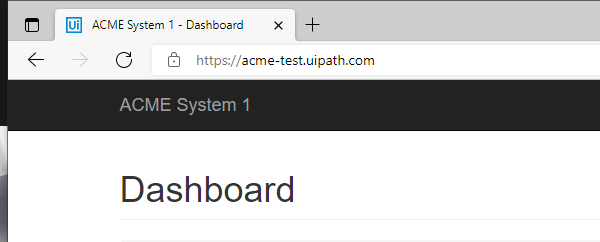
Workflow: image element vanish

Step 1: Attach Browser 'msedge.exe ACME' in window 'ACME System 1 - Dashboard' (msedge.exe)

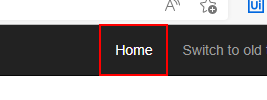
Step 2: click on the link 'Home'
